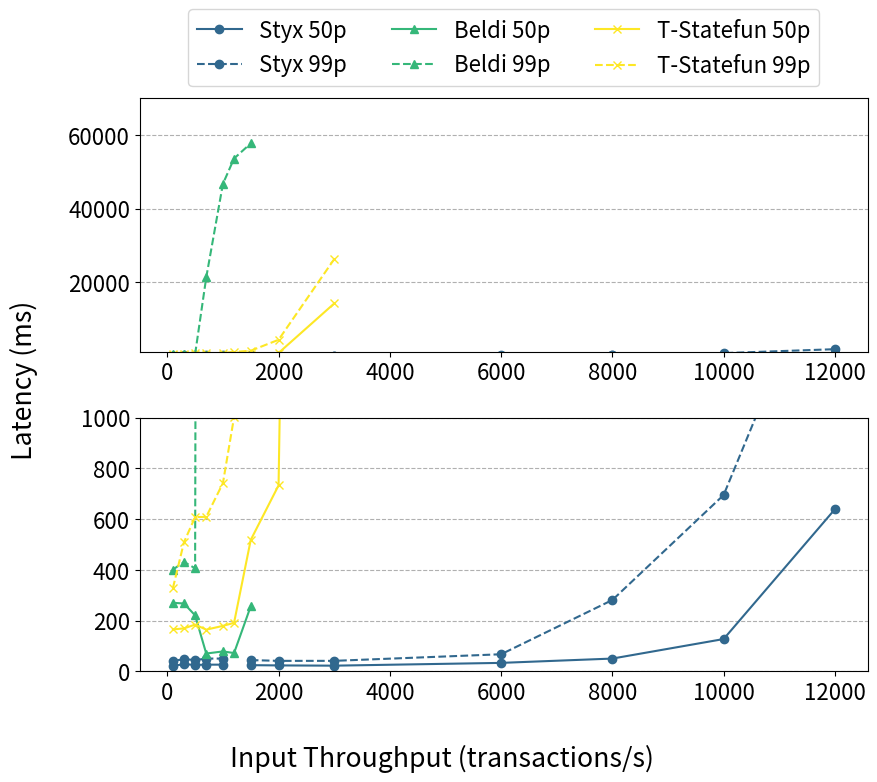

This chart was generated by the following Python code:
from matplotlib import rcParams
import matplotlib.pyplot as plt

rcParams["figure.figsize"] = [9, 8]
plt.rcParams.update({"font.size": 16})
x = [100, 300, 500, 700, 1000, 1200, 1500, 2000, 3000, 6000, 8000, 10000, 12000]
y_styx_50 = [21, 28, 25, 26, 26, None, 24, 23, 22, 33, 50, 127, 639]
y_beldi_50 = [269.90, 267.25, 220.37, 69.87, 78.17, 71.78, 256.39, None, None, None, None, None, None]
y_statefun_50 = [165, 169, 184, 164, 179, 191, 518, 733, 14199, None, None, None, None]

y_styx_99 = [40, 48, 44, 50, 50, None, 44, 41, 41, 67, 281, 695, 1760]
y_beldi_99 = [400.77, 431.11, 405.97, 21276.83, 46758.28, 53652.28, 57768.81, None, None, None, None, None, None]
y_statefun_99 = [327.01, 509, 608.02, 609, 742, 1002, 1346, 4316, 26266.01, None, None, None, None]

fig, (ax1, ax0) = plt.subplots(2, 1)
ax0.grid(axis="y", linestyle="--")
ax0.plot(x, y_styx_50, "-o", color="#31688e", label="Styx 50p")
ax0.plot(x, y_styx_99, "--", marker="o", color="#31688e", label="Styx 99p")
ax0.plot(x, y_beldi_50, "-^", color="#35b779", label="Beldi 50p")
ax0.plot(x, y_beldi_99, "--", marker="^", color="#35b779", label="Beldi 99p")
ax0.plot(x, y_statefun_50, "-x", color="#fde725", label="T-Statefun 50p")
ax0.plot(x, y_statefun_99, "--", marker="x", color="#fde725", label="T-Statefun 99p")
# ax0.legend()
# ax0.set_xlim([0, 3])
ax0.set_ylim([0, 1000])
# ax0.ylabel("Latency (ms)")
# ax0.xlabel("Input Throughput (transactions/s)")

ax1.grid(axis="y", linestyle="--")
ax1.plot(x, y_styx_50, "-o", color="#31688e", label="Styx 50p")
ax1.plot(x, y_styx_99, "--", marker="o", color="#31688e", label="Styx 99p")
ax1.plot(x, y_beldi_50, "-^", color="#35b779", label="Beldi 50p")
ax1.plot(x, y_beldi_99, "--", marker="^", color="#35b779", label="Beldi 99p")
ax1.plot(x, y_statefun_50, "-x", color="#fde725", label="T-Statefun 50p")
ax1.plot(x, y_statefun_99, "--", marker="x", color="#fde725", label="T-Statefun 99p")
ax1.legend(bbox_to_anchor=(0.5, 1.2), loc="center", ncol=3)
# ax0.set_xlim([0, 3])
ax1.set_ylim([1000, 70000])
# ax1.ylabel("Latency (ms)")
# ax1.xlabel("Input Throughput (transactions/s)")

fig.supxlabel("Input Throughput (transactions/s)")
fig.supylabel("Latency (ms)")



plt.tight_layout()
plt.savefig("throughput_latency_uniform.pdf")
plt.show()
